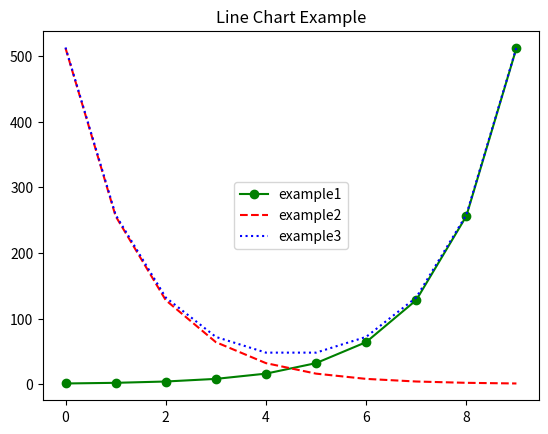

Write the Python code that produced this figure.
import matplotlib.pyplot as plt

# 선 그래프(line chart)
x = [i for i in range(10)]
print(x)

y1 = [2 ** x for x in range(10)]
print(y1)
plt.plot(x, y1, 'go-', label='example1')
# g: 선 색깔(green), o: 마커, -: 선 스타일

y2 = [2 ** x for x in range(9, -1, -1)]
print(y2)
plt.plot(x, y2, 'r--', label='example2')

y3 = [x + y for x, y in zip(y1, y2)]
print(y3)
plt.plot(x, y3, 'b:', label='example3')

plt.legend(loc=10)    # plot의 label을 화면에 표시(범례)
plt.title('Line Chart Example')

plt.show()